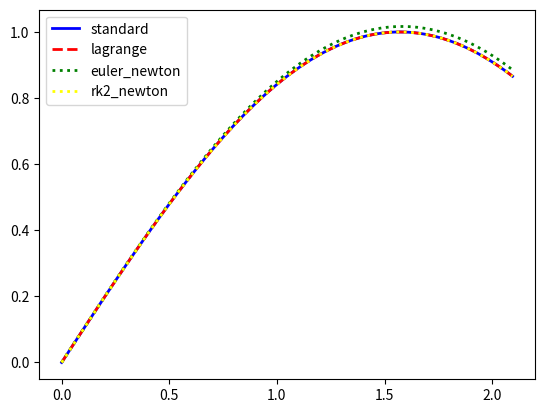

Generate this figure with matplotlib:
import numpy as np
import scipy.optimize as opt
import matplotlib.pyplot as plt


L = (3**0.5)/2.  # total length of the route

M = 100 # number of time intervals
N =100
T = float(np.pi*2./3.)  # total time elapse
dt = T/M # time interval

# Physical constants
m=1. # mass
k = 1. # gravitational accleration

# Main function to solve the track
def solve_lagrangian(start_pos,end_pos):
    # All the position points(including head and tail)
        #linearly distributed initialization
    track = np.linspace(start_pos,end_pos,M)
    
    # Track points(head and tail,excluded)
    track = np.delete(track,0,0)
    
    def total_s(track):# Total action
        # All the position points(including head and tail)
        pos = np.append(track,end_pos)
        pos = np.insert(pos,0,start_pos)
        
        def delta_s (init_pos,final_pos):#action within a time interval

            def Lagrangian(m,v,pos):
                K = 0.5* m *(v**2)
                V = 0.5 * k *(pos**2)
                return K - V

            pos_ave =( init_pos + final_pos)/2.
            v = (final_pos - init_pos)/dt
            return dt * Lagrangian(m,v,pos_ave)
        
        return np.sum(delta_s(pos[0:-1],pos[1:]))    
    
    result = opt.minimize(total_s,track)
    track = np.array(result.x)
    track = np.append(track,end_pos)
    track = np.insert(track,0,start_pos)
    return track

def force(x,v):
    return -k*x
def solve_euler_newton(start_pos,start_vel):
    
   x0 =start_pos
   x=x0
   v0 =start_vel
   v=v0

   track = [x0]
   dt = T/N

   for t in range(N):
       xr = x 
       vr = v

       x += vr*dt
       a = force(xr,vr)/m
       v += a*dt
       track.append(x)
    
   return np.array(track)

def solve_rk2_newton(start_pos,start_vel):
    
   x0 =start_pos
   x=x0
   v0 =start_vel
   v=v0

   track = [x0]
   dt = T/N

   for t in range(N):
       xr = x 
       vr = v

       xh = xr+vr*dt/2.
       ah = force(xr,vr)/m
       vh = vr+ah*dt/2.

       x += vh*dt
       a = force(xh,vh)/m
       v += a*dt
       track.append(x)
    
   return np.array(track)
    

if __name__ == '__main__':
    start = L *0
    end   = L *1.0
    v0 = 1.
    t  = np.linspace(0,T,M+1)
    tn  = np.linspace(0,T,N+1)

    lagrange = solve_lagrangian(start,end)
    euler_newton = solve_euler_newton(start,v0)
    rk2_newton = solve_rk2_newton(start,v0)
    stnd = np.sin(t)
    
    plt.plot(t, stnd, color ='blue', linewidth =2, linestyle ='-',label = 'standard')
    plt.plot(t, lagrange, color ='red', linewidth =2, linestyle ='--',label = 'lagrange')
    plt.plot(tn, euler_newton, color ='green', linewidth =2, linestyle =':',label = 'euler_newton')
    plt.plot(tn, rk2_newton, color ='yellow', linewidth =2, linestyle =':',label = 'rk2_newton')
    plt.legend(loc='upper left')
    plt.show()
